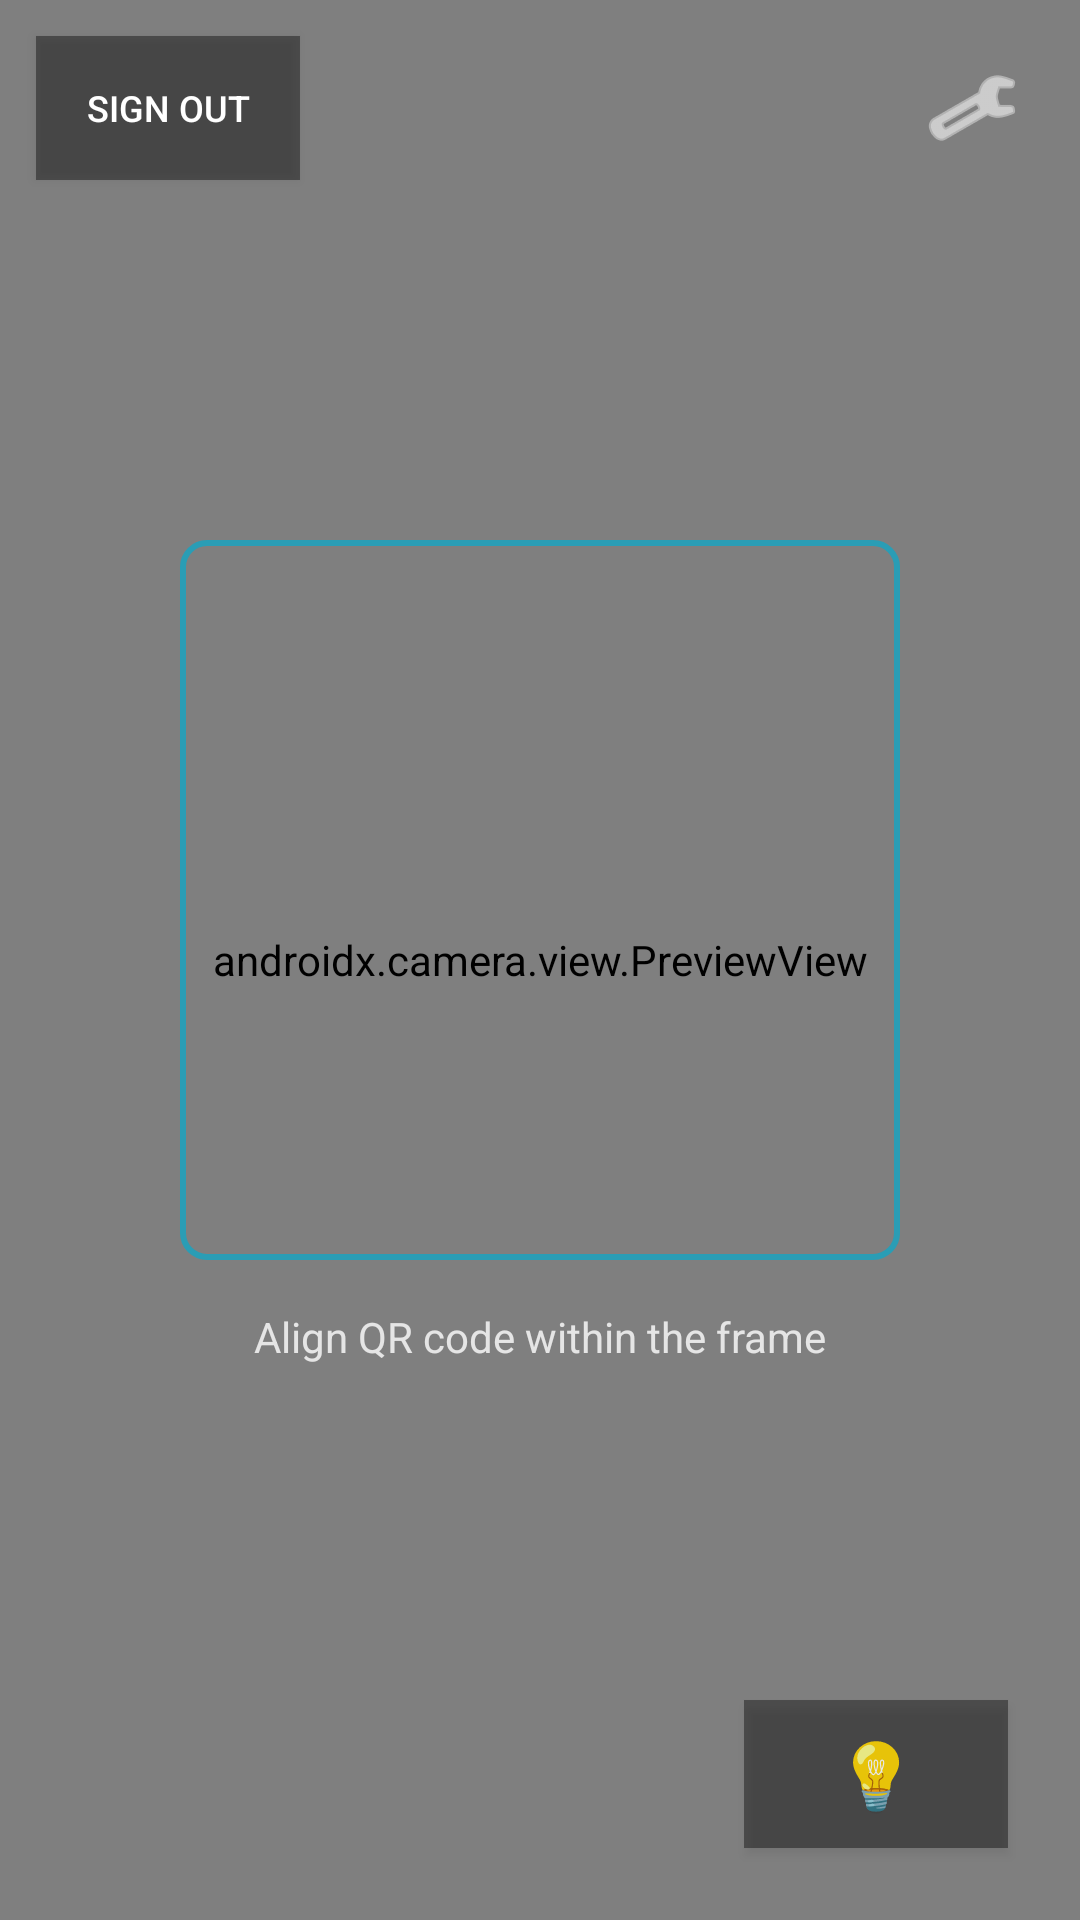

Write the Android layout XML for this screen, with the resource values it uses.
<!-- AndroidManifest.xml: application theme Theme.HOAPaymentChecker -->
<!-- res/layout/fragment_scan.xml -->
<?xml version="1.0" encoding="utf-8"?>
<androidx.constraintlayout.widget.ConstraintLayout
    xmlns:android="http://schemas.android.com/apk/res/android"
    xmlns:app="http://schemas.android.com/apk/res-auto"
    android:layout_width="match_parent"
    android:layout_height="match_parent"
    android:background="#000000">

    
    <androidx.camera.view.PreviewView
        android:id="@+id/preview_view"
        android:layout_width="match_parent"
        android:layout_height="match_parent" />

    
    <View
        android:id="@+id/scan_guide"
        android:layout_width="240dp"
        android:layout_height="240dp"
        android:background="@drawable/scan_guide_border"
        app:layout_constraintTop_toTopOf="parent"
        app:layout_constraintBottom_toBottomOf="parent"
        app:layout_constraintStart_toStartOf="parent"
        app:layout_constraintEnd_toEndOf="parent"
        app:layout_constraintVertical_bias="0.45" />

    
    <TextView
        android:id="@+id/tv_scan_hint"
        android:layout_width="wrap_content"
        android:layout_height="wrap_content"
        android:text="Align QR code within the frame"
        android:textColor="#CCFFFFFF"
        android:textSize="14sp"
        android:paddingTop="16dp"
        app:layout_constraintTop_toBottomOf="@id/scan_guide"
        app:layout_constraintStart_toStartOf="parent"
        app:layout_constraintEnd_toEndOf="parent" />

    
    <com.hoa.paymentchecker.ui.scan.ResultOverlayView
        android:id="@+id/result_overlay"
        android:layout_width="match_parent"
        android:layout_height="match_parent"
        android:visibility="gone" />

    
    <ImageButton
        android:id="@+id/btn_settings"
        android:layout_width="48dp"
        android:layout_height="48dp"
        android:background="@android:color/transparent"
        android:contentDescription="Settings"
        android:padding="8dp"
        android:src="@android:drawable/ic_menu_manage"
        android:tint="#FFFFFF"
        app:layout_constraintTop_toTopOf="parent"
        app:layout_constraintEnd_toEndOf="parent"
        android:layout_margin="12dp" />

    
    <Button
        android:id="@+id/btn_logout_guard"
        android:layout_width="wrap_content"
        android:layout_height="wrap_content"
        android:text="Sign Out"
        android:textSize="12sp"
        android:background="#66000000"
        android:textColor="#FFFFFF"
        android:paddingHorizontal="12dp"
        android:paddingVertical="6dp"
        app:layout_constraintTop_toTopOf="parent"
        app:layout_constraintStart_toStartOf="parent"
        android:layout_margin="12dp" />

    
    <Button
        android:id="@+id/btn_torch"
        android:layout_width="wrap_content"
        android:layout_height="wrap_content"
        android:text="💡"
        android:textSize="22sp"
        android:background="#66000000"
        android:paddingHorizontal="16dp"
        android:paddingVertical="10dp"
        app:layout_constraintBottom_toBottomOf="parent"
        app:layout_constraintEnd_toEndOf="parent"
        android:layout_margin="24dp" />

</androidx.constraintlayout.widget.ConstraintLayout>
<!-- resources referenced by this layout -->
<resources>
  <!-- drawable scan_guide_border (drawable) -->
  <?xml version="1.0" encoding="utf-8"?>
  <shape xmlns:android="http://schemas.android.com/apk/res/android"
      android:shape="rectangle">
      <stroke android:width="2dp" android:color="#2A9DB5" />
      <corners android:radius="8dp" />
      <solid android:color="#00000000" />
  </shape>
  <style name="Theme.HOAPaymentChecker" parent="Theme.MaterialComponents.DayNight.NoActionBar">
          <item name="colorPrimary">@color/colorPrimary</item>
          <item name="colorPrimaryVariant">@color/colorPrimaryVariant</item>
          <item name="colorOnPrimary">@color/colorOnPrimary</item>
          <item name="colorSecondary">@color/colorSecondary</item>
          <item name="colorOnSecondary">@color/colorOnSecondary</item>
          <item name="android:colorBackground">@color/colorBackground</item>
          <item name="android:statusBarColor">@color/colorPrimary</item>
          <item name="android:windowLightStatusBar">false</item>
      </style>
  <color name="colorPrimary">#1A6B7B</color>
  <color name="colorPrimaryVariant">#0F4D59</color>
  <color name="colorOnPrimary">#FFFFFF</color>
  <color name="colorSecondary">#2A9DB5</color>
  <color name="colorOnSecondary">#FFFFFF</color>
  <color name="colorBackground">#F0F9FB</color>
</resources>
